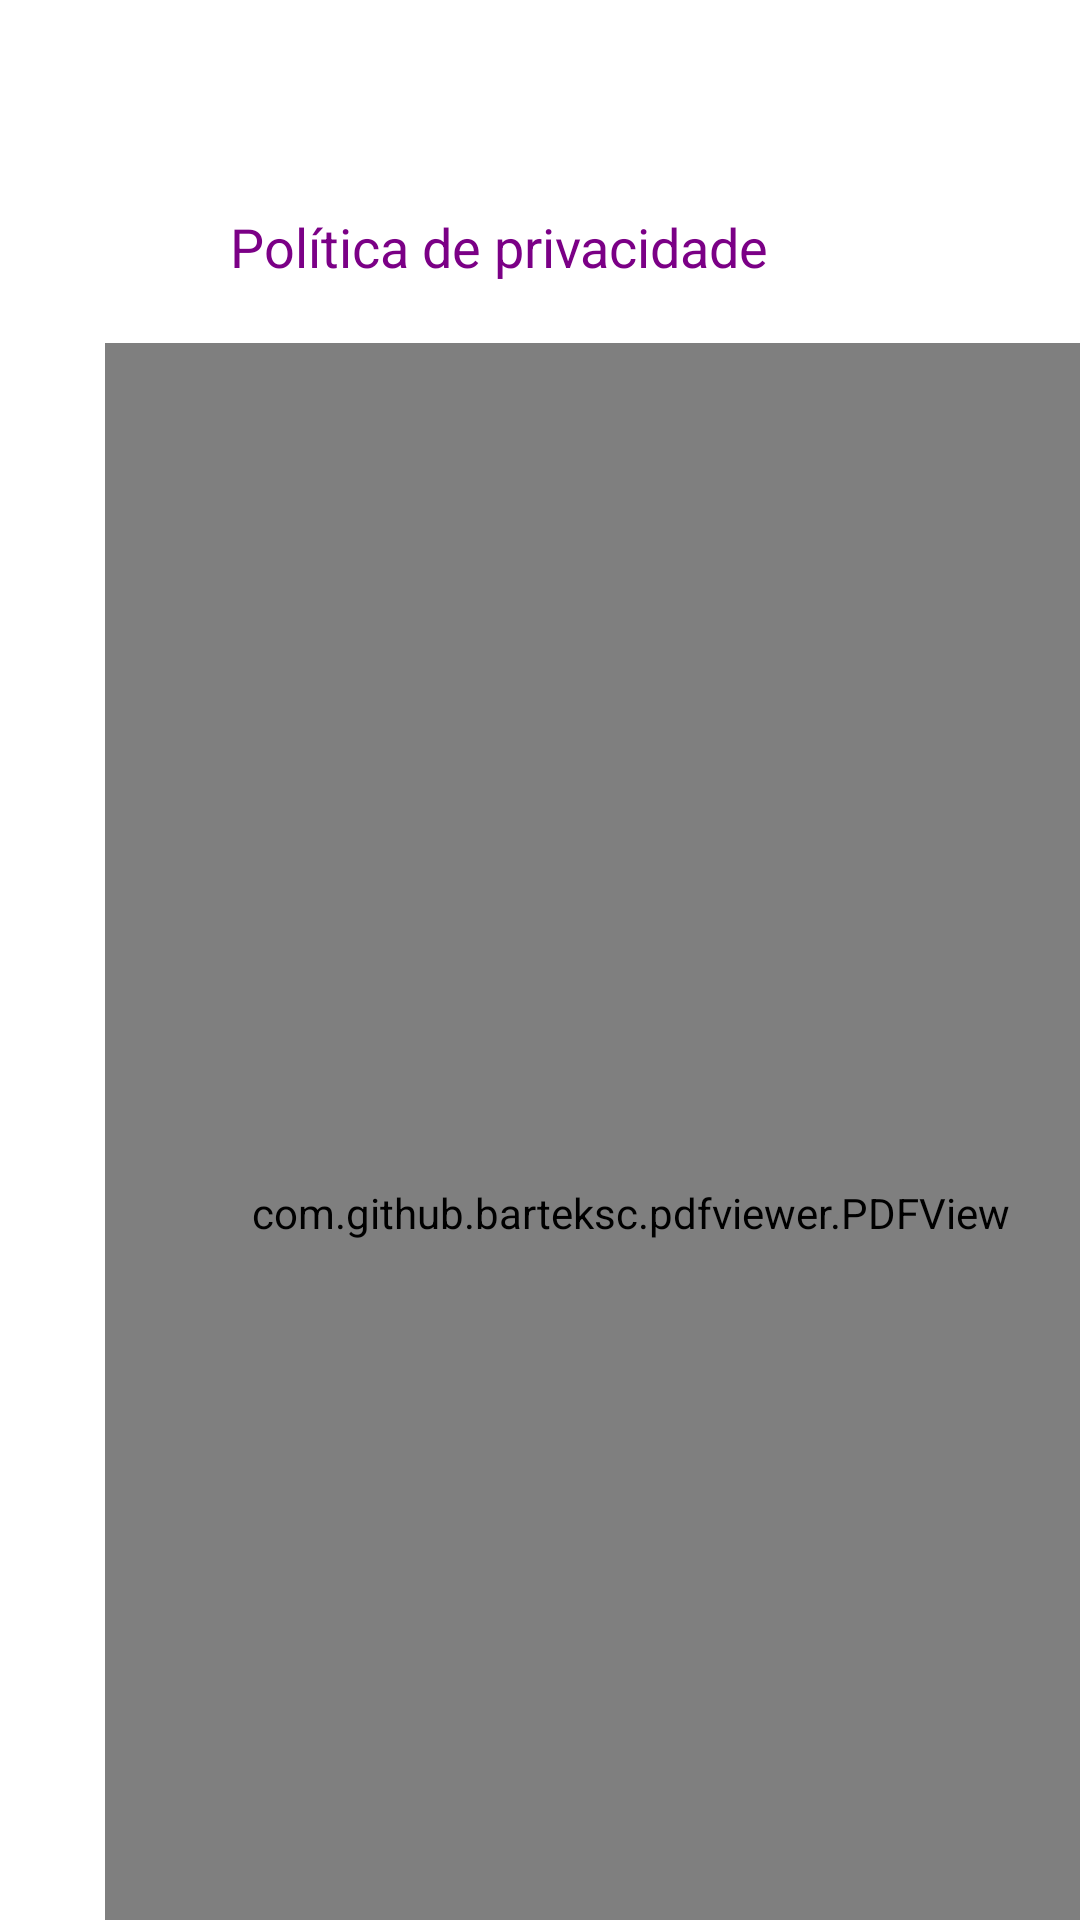

Android layout source for this screen:
<!-- AndroidManifest.xml: application theme Theme.MenoFeme -->
<!-- res/layout/fragment_privacidade.xml -->
<?xml version="1.0" encoding="utf-8"?>
<LinearLayout
    xmlns:android="http://schemas.android.com/apk/res/android"
    xmlns:tools="http://schemas.android.com/tools"
    android:layout_width="match_parent"
    android:layout_height="match_parent"
    android:background="@color/white"
    tools:context=".view.ui.privacidade.PrivacidadeFragment">

    <FrameLayout
        android:layout_width="match_parent"
        android:layout_height="match_parent"
        tools:ignore="UselessParent">
        <LinearLayout
            android:layout_width="match_parent"
            android:layout_height="wrap_content"
            android:orientation="vertical">
            <TextView
                android:layout_width="match_parent"
                android:layout_height="match_parent"
                android:layout_marginTop="70dp"
                android:layout_marginStart="3dp"
                android:layout_marginEnd="30dp"
                android:gravity="center"
                android:text="@string/txtAceitePrivacidade1"
                android:textColor="@color/padrao"
                android:textSize="18sp"/>
            <com.github.barteksc.pdfviewer.PDFView
                android:id="@+id/viewPdfTcle"
                android:layout_width="350dp"
                android:layout_height="580dp"
                android:layout_marginTop="20dp"
                android:layout_marginStart="35dp"
                android:background="@color/white"/>
        </LinearLayout>
    </FrameLayout>

</LinearLayout>
<!-- resources referenced by this layout -->
<resources>
  <color name="padrao">#7B0086</color>
  <color name="white">#FFFFFFFF</color>
  <string name="txtAceitePrivacidade1">Política de privacidade</string>
  <style name="Theme.MenoFeme" parent="Theme.MaterialComponents.Light.DarkActionBar">
          
          <item name="colorPrimary">@color/purple_500</item>
          <item name="colorPrimaryVariant">@color/purple_700</item>
          <item name="colorOnPrimary">@color/black</item>
          
          <item name="colorSecondary">@color/teal_200</item>
          <item name="colorSecondaryVariant">@color/teal_200</item>
          <item name="colorOnSecondary">@color/black</item>
          
          <item name="android:statusBarColor" tools:targetApi="1">@color/padrao</item>
          <item name="android:navigationBarColor">@color/black</item>
          
      </style>
  <color name="purple_500">#FF6200EE</color>
  <color name="purple_700">#FF3700B3</color>
  <color name="black">#FF000000</color>
  <color name="teal_200">#FF03DAC5</color>
</resources>
